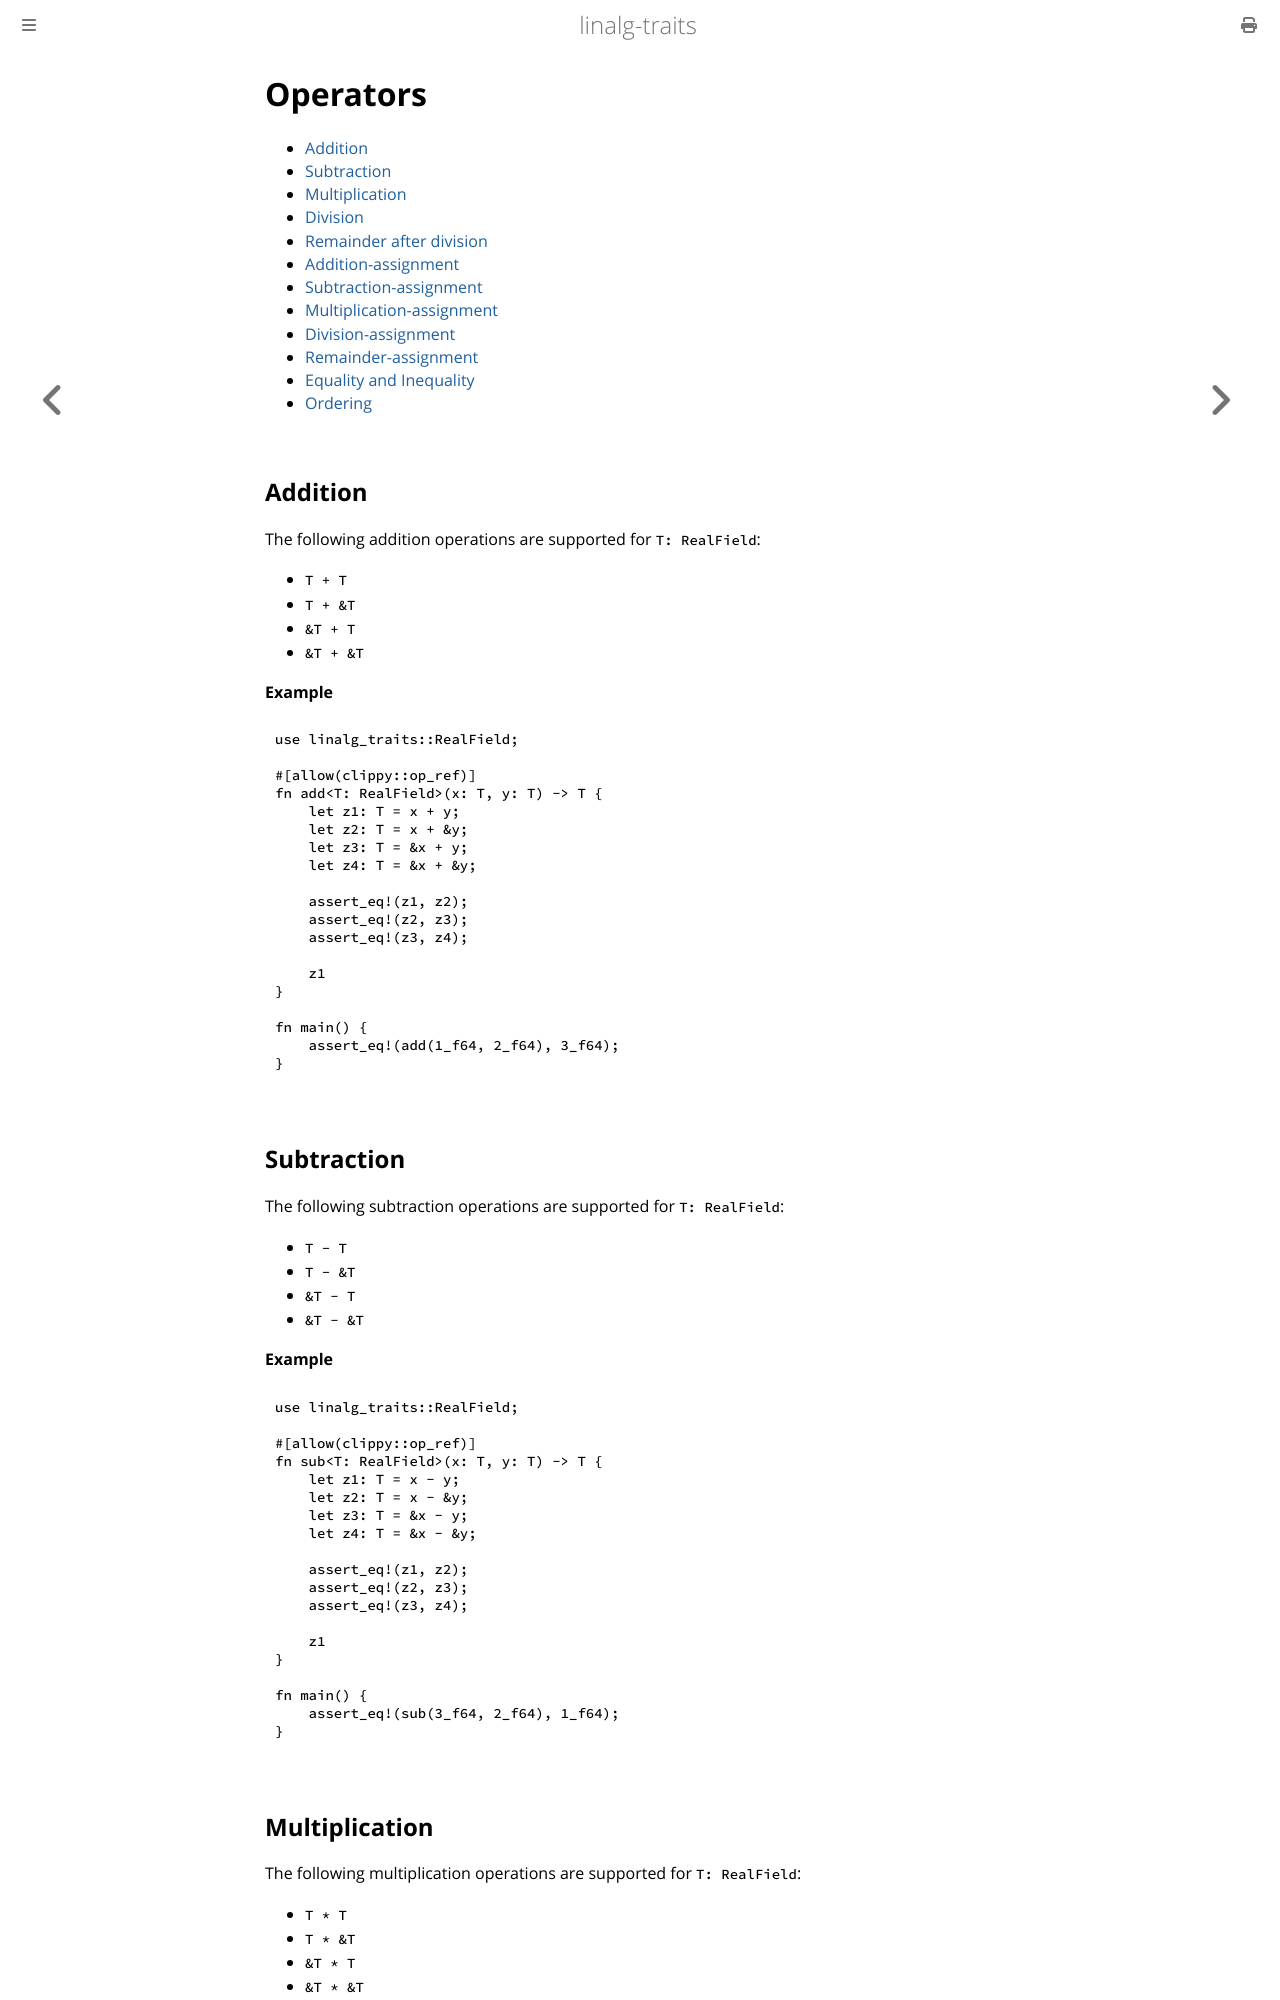

repository: tamaskis/linalg_traits · page: real_field_operators.html · generator: mdbook

# Operators

<!-- toc -->

## Addition

The following addition operations are supported for `T: RealField`:

* `T + T`
* `T + &T`
* `&T + T`
* `&T + &T`

**Example**

```rust
{{#include ../../examples/real_field_addition.rs}}
```

## Subtraction

The following subtraction operations are supported for `T: RealField`:

* `T - T`
* `T - &T`
* `&T - T`
* `&T - &T`

**Example**

```rust
{{#include ../../examples/real_field_subtraction.rs}}
```

## Multiplication

The following multiplication operations are supported for `T: RealField`:

* `T * T`
* `T * &T`
* `&T * T`
* `&T * &T`

**Example**

```rust
{{#include ../../examples/real_field_multiplication.rs}}
```
